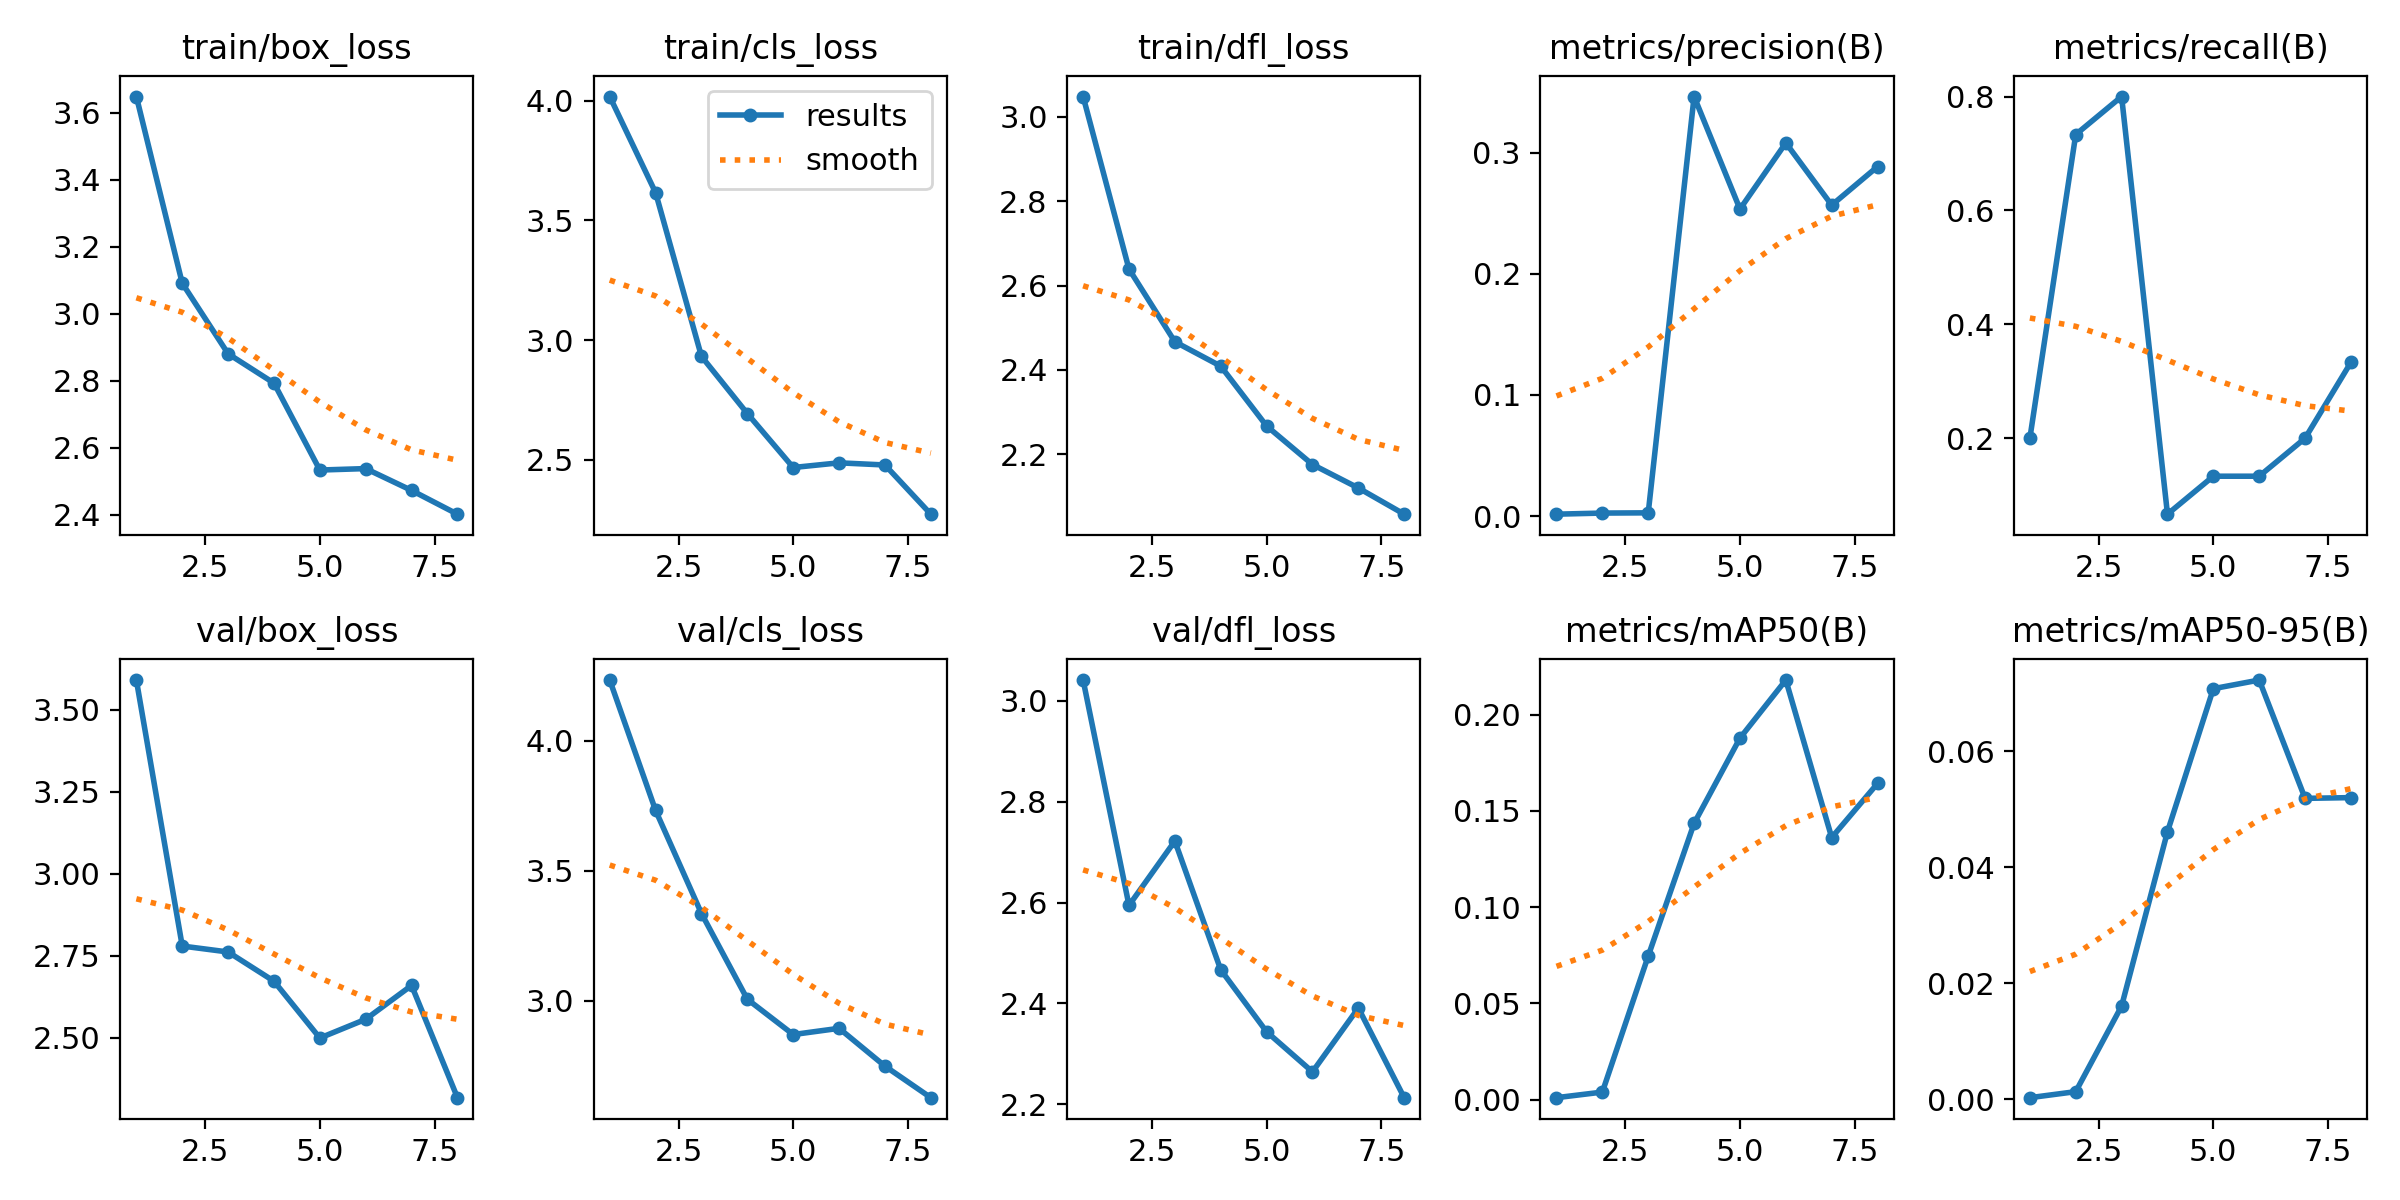

Source data for this figure (header and first rows):
epoch, time, train/box_loss, train/cls_loss, train/dfl_loss, metrics/precision(B), metrics/recall(B), metrics/mAP50(B), metrics/mAP50-95(B), val/box_loss, val/cls_loss, val/dfl_loss, lr/pg0, lr/pg1, lr/pg2
1, 8.335, 3.648, 4.018, 3.048, 0.00157, 0.2, 0.00108, 0.00024, 3.591, 4.233, 3.041, 0.00036, 0.00036, 0.00036
2, 16.31, 3.091, 3.616, 2.639, 0.00248, 0.7333, 0.00399, 0.00128, 2.78, 3.731, 2.594, 0.0007107, 0.0007107, 0.0007107
3, 23.83, 2.88, 2.931, 2.467, 0.00267, 0.8, 0.07463, 0.01604, 2.762, 3.335, 2.722, 0.001031, 0.001031, 0.001031
4, 31.45, 2.792, 2.692, 2.409, 0.3462, 0.06667, 0.1435, 0.04611, 2.673, 3.005, 2.467, 0.001322, 0.001322, 0.001322
5, 38.84, 2.533, 2.467, 2.267, 0.2534, 0.1333, 0.1878, 0.07079, 2.499, 2.869, 2.344, 0.001582, 0.001582, 0.001582
6, 46.41, 2.537, 2.486, 2.176, 0.308, 0.1333, 0.2179, 0.07228, 2.557, 2.893, 2.264, 0.001604, 0.001604, 0.001604
7, 53.77, 2.472, 2.477, 2.12, 0.2566, 0.2, 0.1361, 0.05187, 2.66, 2.748, 2.391, 0.001525, 0.001525, 0.001525
8, 61.05, 2.401, 2.271, 2.058, 0.2884, 0.3333, 0.1642, 0.052, 2.318, 2.627, 2.213, 0.001446, 0.001446, 0.001446
